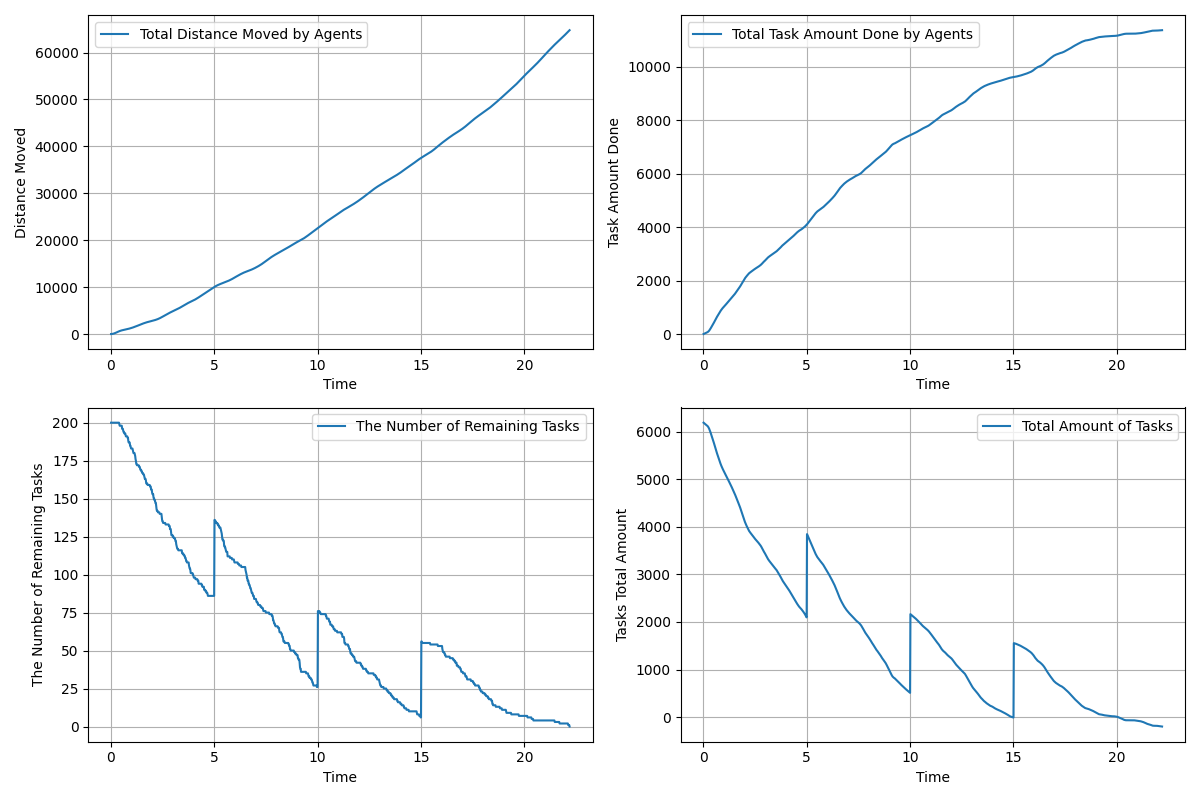

The table this chart was drawn from, first rows:
time, agents_total_distance_moved, agents_total_task_amount_done, remaining_tasks, tasks_total_amount_left
0.01667, 3.0, 0.0, 200, 6187
0.03333, 7.118, 6.0, 200, 6181
0.05, 13.59, 11.0, 200, 6176
0.06667, 22.55, 17.0, 200, 6170
0.08333, 34.05, 23.0, 200, 6164
0.1, 48.23, 29.0, 200, 6158
0.1167, 65.14, 35.0, 200, 6152
0.1333, 84.62, 41.0, 200, 6146
0.15, 106.5, 47.0, 200, 6140
0.1667, 130.7, 53.0, 200, 6134
0.1833, 157.3, 59.0, 200, 6128
0.2, 186.2, 66.0, 200, 6121
0.2167, 217.2, 74.0, 200, 6113
0.2333, 250.1, 84.0, 200, 6103
0.25, 284.4, 96.0, 200, 6091
0.2667, 319.7, 109.0, 200, 6078
0.2833, 355.4, 124.0, 200, 6063
0.3, 390.7, 142.0, 200, 6045
0.3167, 425.2, 161.0, 200, 6026
0.3333, 459.1, 181.0, 200, 6006
0.35, 492.3, 201.0, 200, 5986
0.3667, 524.8, 223.0, 200, 5964
0.3833, 556.2, 245.0, 200, 5942
0.4, 586.5, 267.0, 200, 5920
0.4167, 615.6, 290.0, 199, 5897
0.4333, 643.3, 313.0, 198, 5874
0.45, 669.8, 333.0, 198, 5854
0.4667, 695, 355.0, 198, 5832
0.4833, 718.7, 378.0, 198, 5809
0.5, 741.4, 402.0, 198, 5785
0.5167, 762.9, 427.0, 198, 5760
0.5333, 783.6, 452.0, 198, 5735
0.55, 803.3, 478.0, 196, 5709
0.5667, 822.1, 502.0, 196, 5685
0.5833, 840.2, 528.0, 196, 5659
0.6, 857.8, 553.0, 195, 5634
0.6167, 874.7, 577.0, 194, 5610
0.6333, 891.2, 600.0, 194, 5587
0.65, 907.4, 623.0, 193, 5564
0.6667, 923.5, 645.0, 193, 5542
0.6833, 939.4, 667.0, 193, 5520
0.7, 955.1, 689.0, 193, 5498
0.7167, 970.7, 712.0, 192, 5475
0.7333, 986.3, 734.0, 191, 5453
0.75, 1002, 755.0, 191, 5432
0.7667, 1018, 776.0, 191, 5411
0.7833, 1035, 797.0, 191, 5390
0.8, 1052, 818.0, 191, 5369
0.8167, 1069, 839.0, 190, 5348
0.8333, 1087, 859.0, 190, 5328
0.85, 1105, 879.0, 188, 5308
0.8667, 1124, 897.0, 187, 5290
0.8833, 1144, 914.0, 187, 5273
0.9, 1164, 931.0, 187, 5256
0.9167, 1184, 948.0, 187, 5239
0.9333, 1204, 965.0, 185, 5222
0.95, 1225, 979.0, 185, 5208
0.9667, 1247, 993.0, 184, 5194
0.9833, 1269, 1005, 183, 5182
1, 1291, 1018, 183, 5169
... 1,271 more rows
